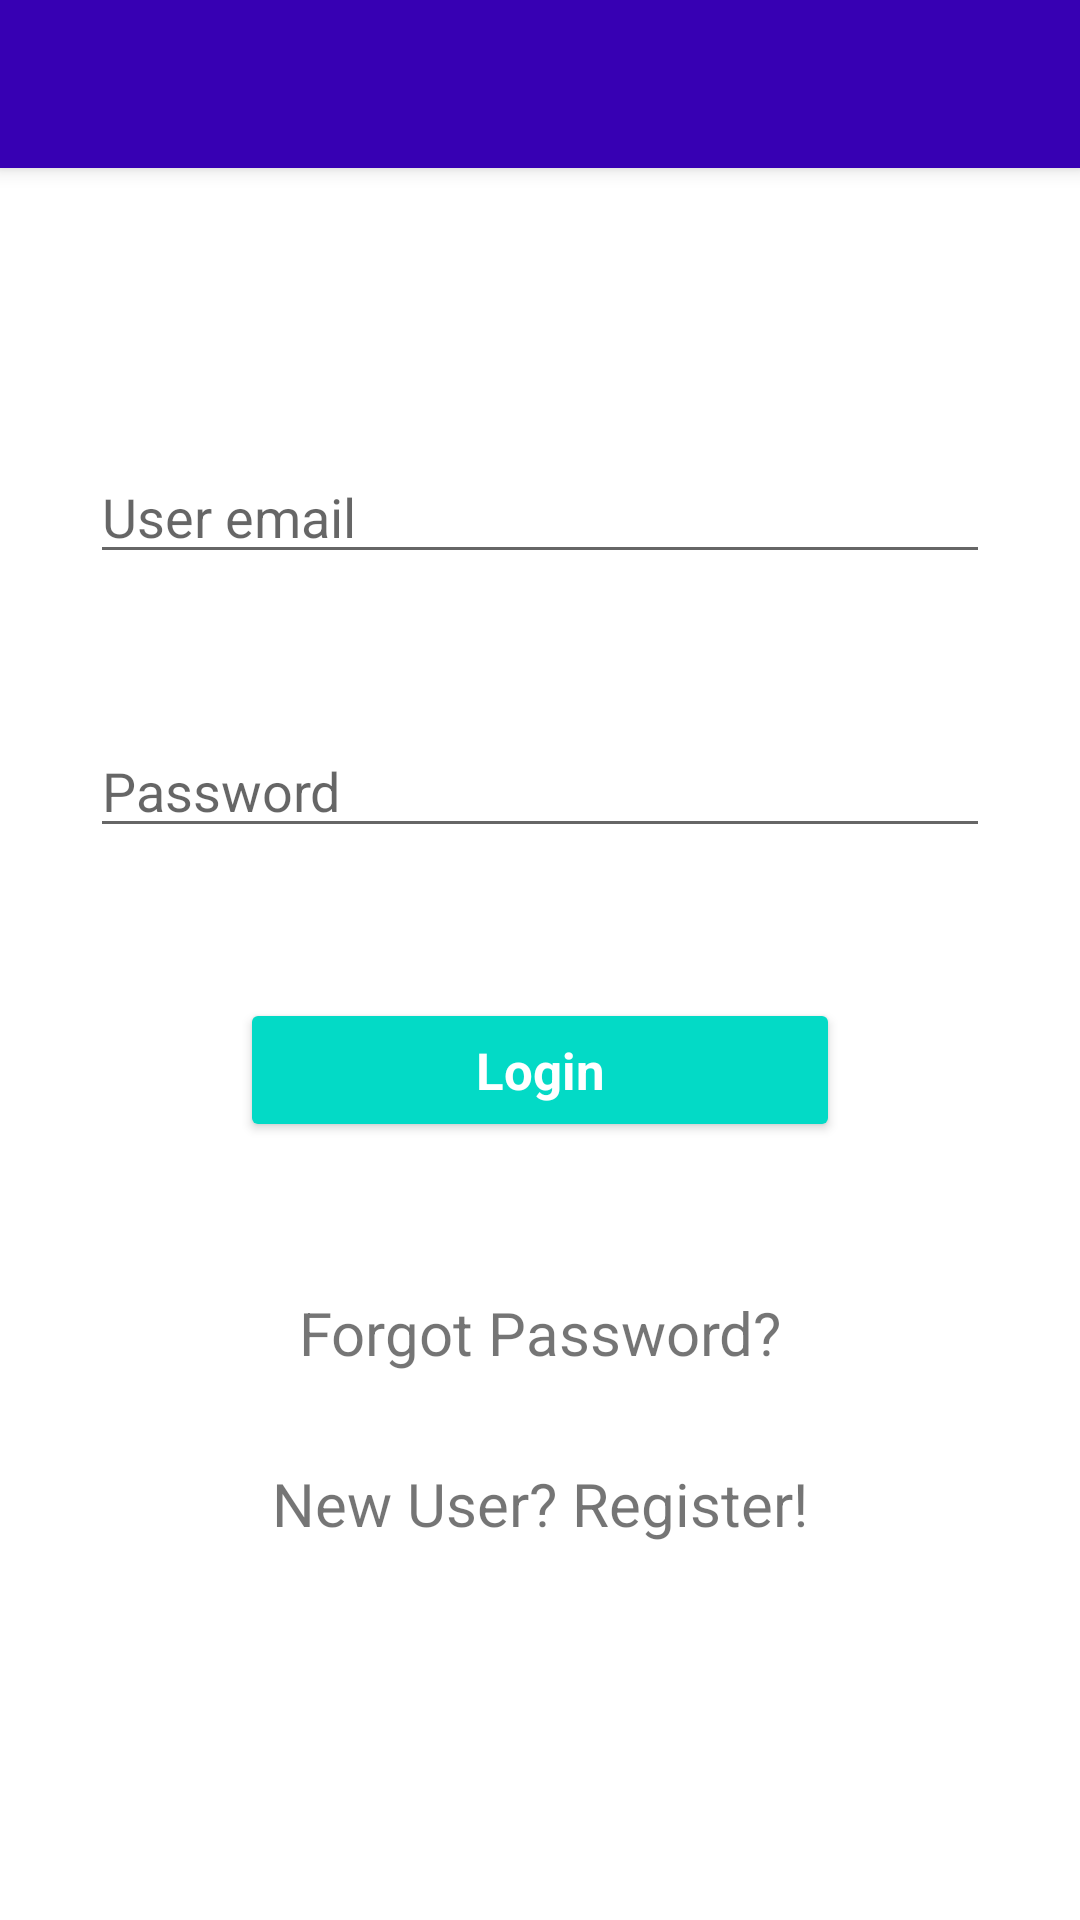

This screen was rendered from an Android layout file. Write that file and the resources it references.
<!-- AndroidManifest.xml: application theme Theme.MaterialComponents.Light.NoActionBar -->
<!-- res/layout/activity_main.xml -->
<?xml version="1.0" encoding="utf-8"?>


<RelativeLayout
    xmlns:android="http://schemas.android.com/apk/res/android"
    xmlns:tools="http://schemas.android.com/tools"
    android:layout_width="match_parent"
    android:layout_height="match_parent"
    tools:context=".MainActivity"
   >
    <include
        android:id="@+id/toolbar"
        layout="@layout/toolbar"
        />


    <EditText

        android:id="@+id/uEmail"
        android:layout_width="300dp"
        android:layout_height="wrap_content"
        android:layout_centerHorizontal="true"
        android:layout_marginTop="150dp"
        android:autofillHints=""
        android:hint="@string/username"
        android:inputType="textEmailAddress"
        android:text=""
        tools:targetApi="o"/>

    <EditText
        android:id="@+id/pswd"
        android:layout_width="300dp"
        android:layout_height="wrap_content"
        android:layout_below="@id/uEmail"
        android:layout_centerHorizontal="true"
        android:layout_marginTop="50dp"
        android:autofillHints=""
        android:hint="@string/password"
        android:inputType="textPassword"
        android:text=""
        tools:targetApi="o" />

    <Button
        android:id="@+id/btn1"
        android:layout_width="200dp"
        android:layout_height="wrap_content"
        android:layout_below="@+id/pswd"
        android:layout_centerHorizontal="true"
        android:layout_margin="50dp"
        android:text="@string/login"
        style="@style/Widget.AppCompat.Button.Colored"
        android:textAppearance="@style/buttonStyle1"/>

    <TextView
        android:id="@+id/forgot"
        android:layout_width="wrap_content"
        android:layout_height="wrap_content"
        android:layout_below="@id/btn1"
        android:layout_centerHorizontal="true"
        android:text="@string/forgot"
        android:textSize="20sp"

        />


    <TextView
        android:id="@+id/tv1"
        android:layout_width="wrap_content"
        android:layout_height="wrap_content"
        android:layout_below="@id/forgot"
        android:layout_centerHorizontal="true"
        android:layout_marginTop="30dp"
        android:text="@string/clickRegister"
        android:textSize="20sp" />


</RelativeLayout>
<!-- res/layout/toolbar.xml (included above) -->
<?xml version="1.0" encoding="utf-8"?>

<android.support.v7.widget.Toolbar

    xmlns:android="http://schemas.android.com/apk/res/android"
    android:layout_width="match_parent"
    android:layout_height="wrap_content"
    android:background="@color/design_default_color_primary_dark"
    android:elevation="4dp"
    android:theme="@style/ThemeOverlay.AppCompat.Dark.ActionBar"
    >

</android.support.v7.widget.Toolbar>
<!-- resources referenced by this layout -->
<resources>
  <string name="clickRegister">New User? Register!</string>
  <string name="forgot">Forgot Password?</string>
  <string name="login">Login</string>
  <string name="password">Password</string>
  <string name="username">User email</string>
  <style name="buttonStyle1">
  
      <item name="android:textStyle">bold</item>
      <item name="android:textSize">17sp</item>
      <item name="android:textColor">	#FFFFFF</item>
      <item name="android:textAppearance">@android:style/ButtonBar</item>
      </style>
</resources>
